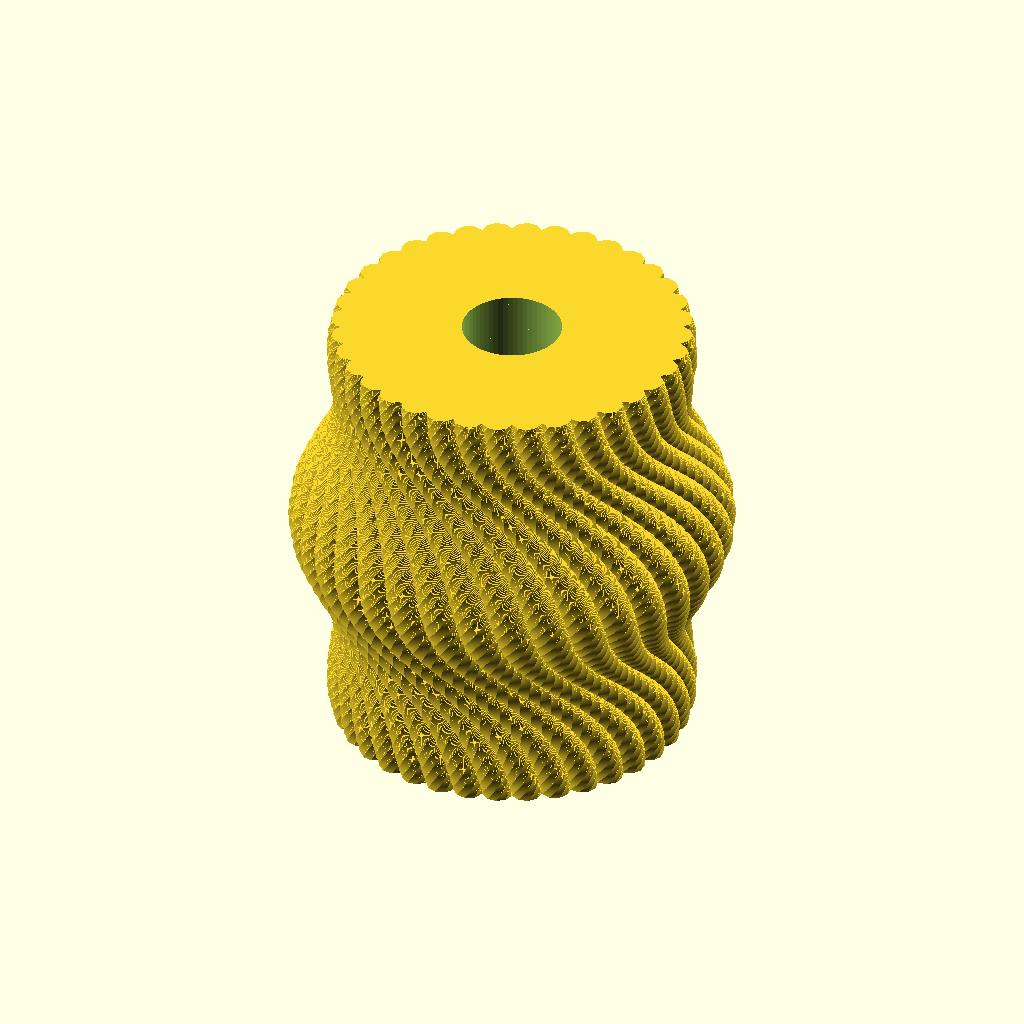
Cell 1 — every parameter at its default value.
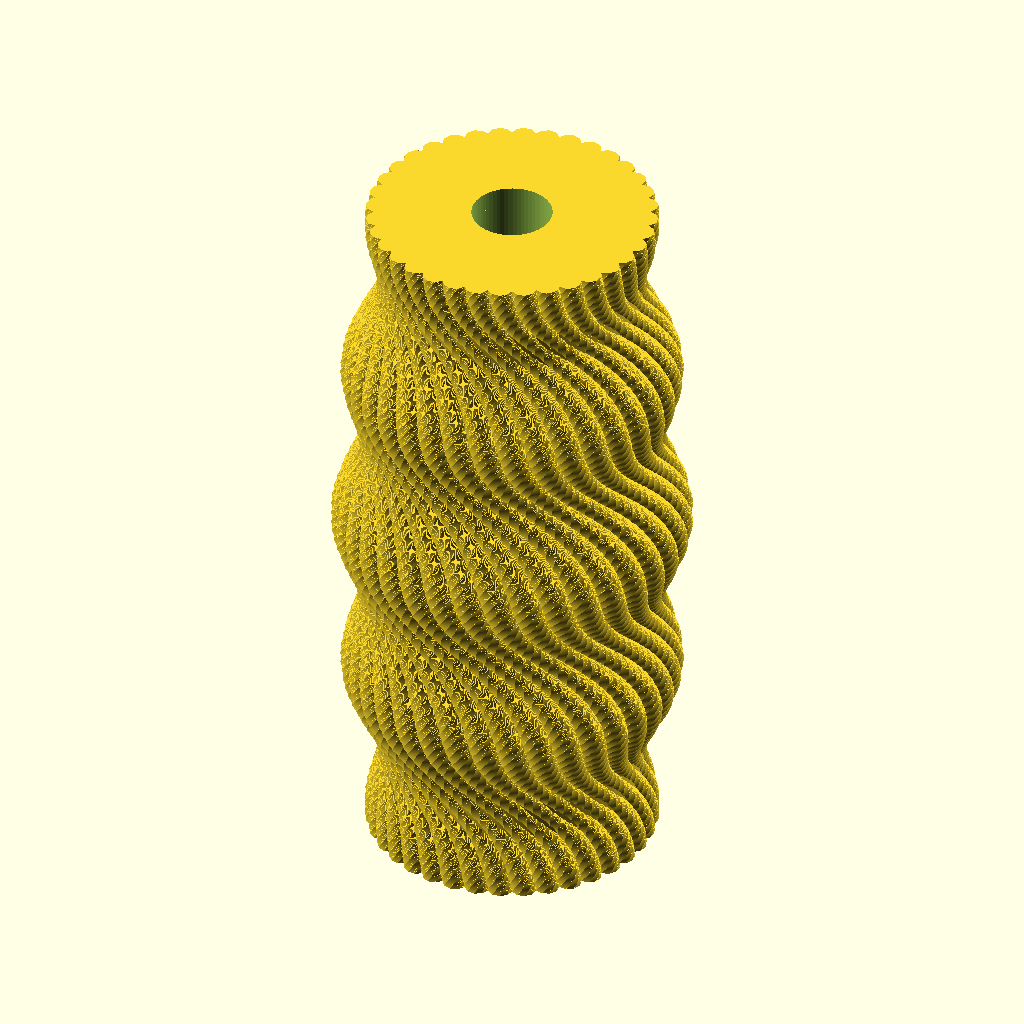
Cell 2: the same model with height = 360.
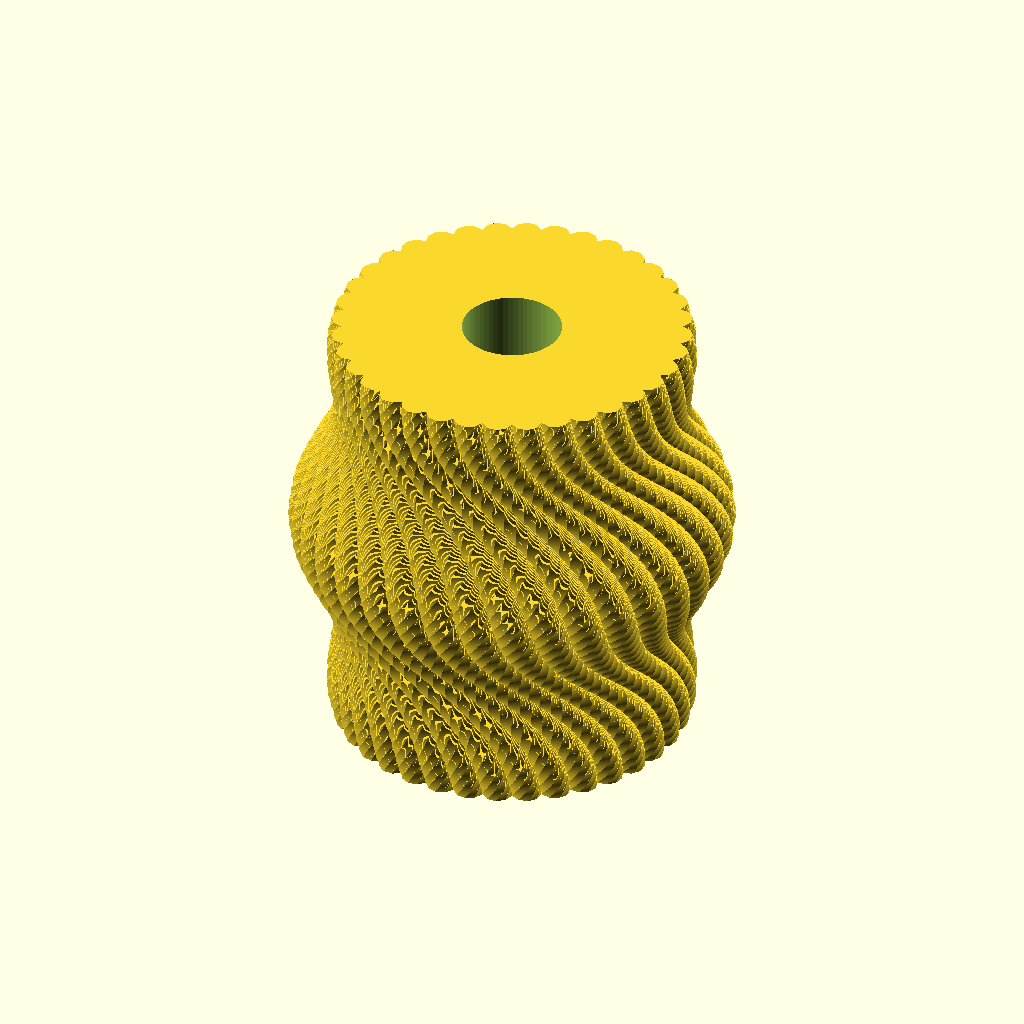
Cell 3: layer_height = 0.4 (everything else at default).
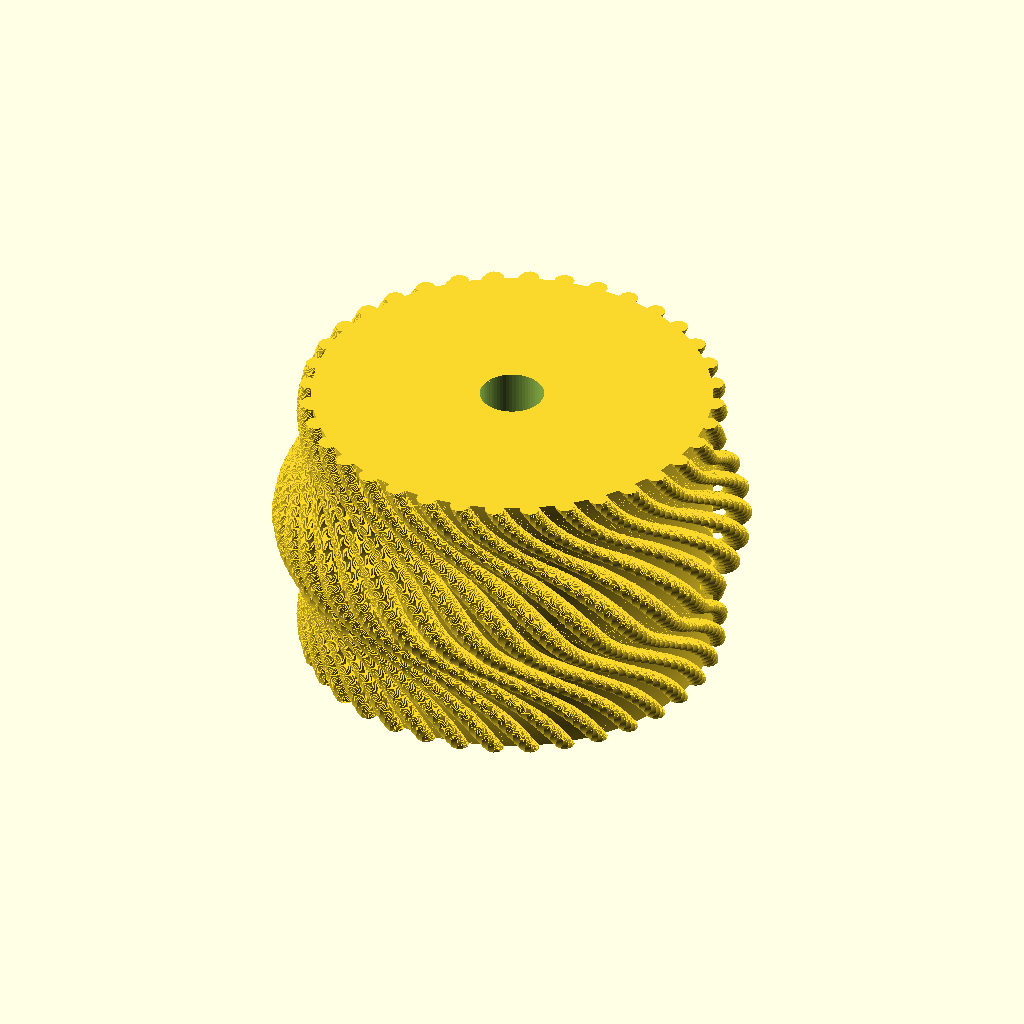
Cell 4 — main_diameter set to 240, the other parameters unchanged.
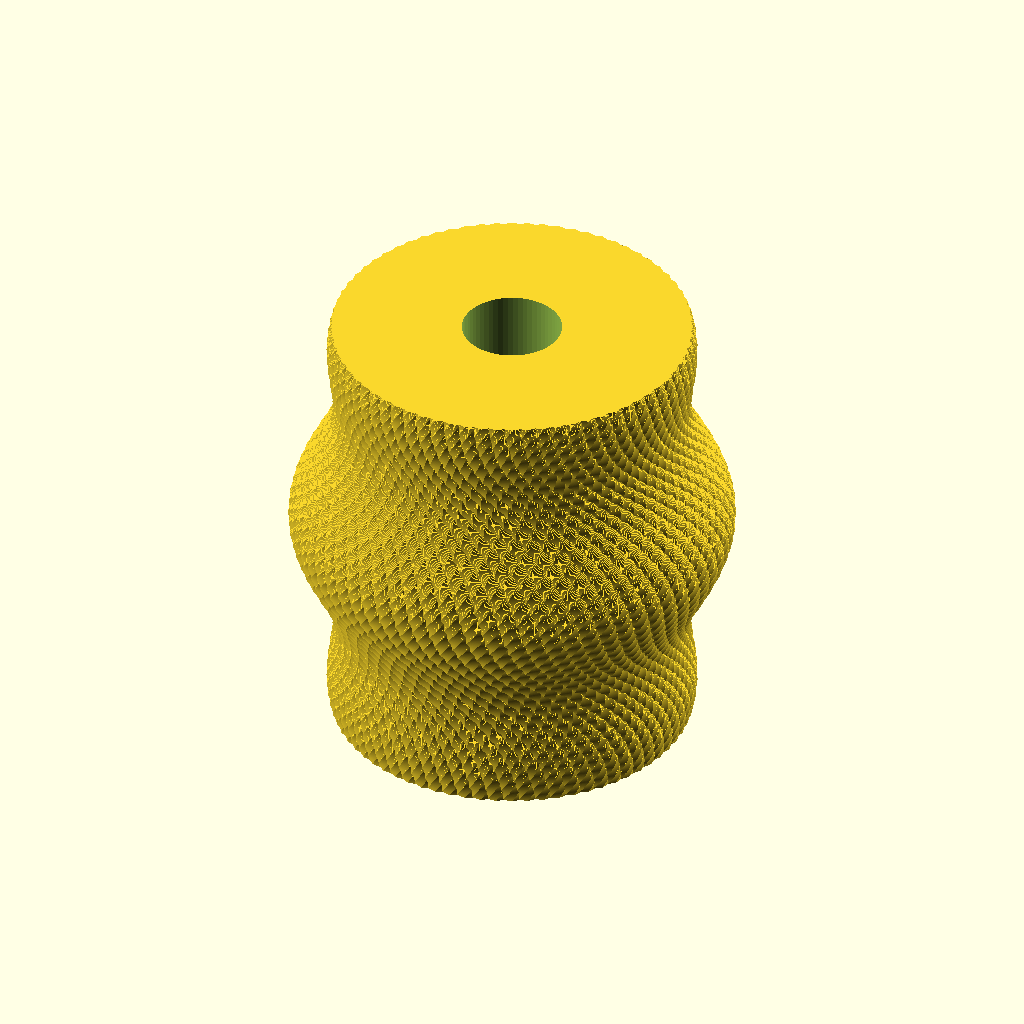
Cell 5 — divs_per_circle set to 72, the other parameters unchanged.
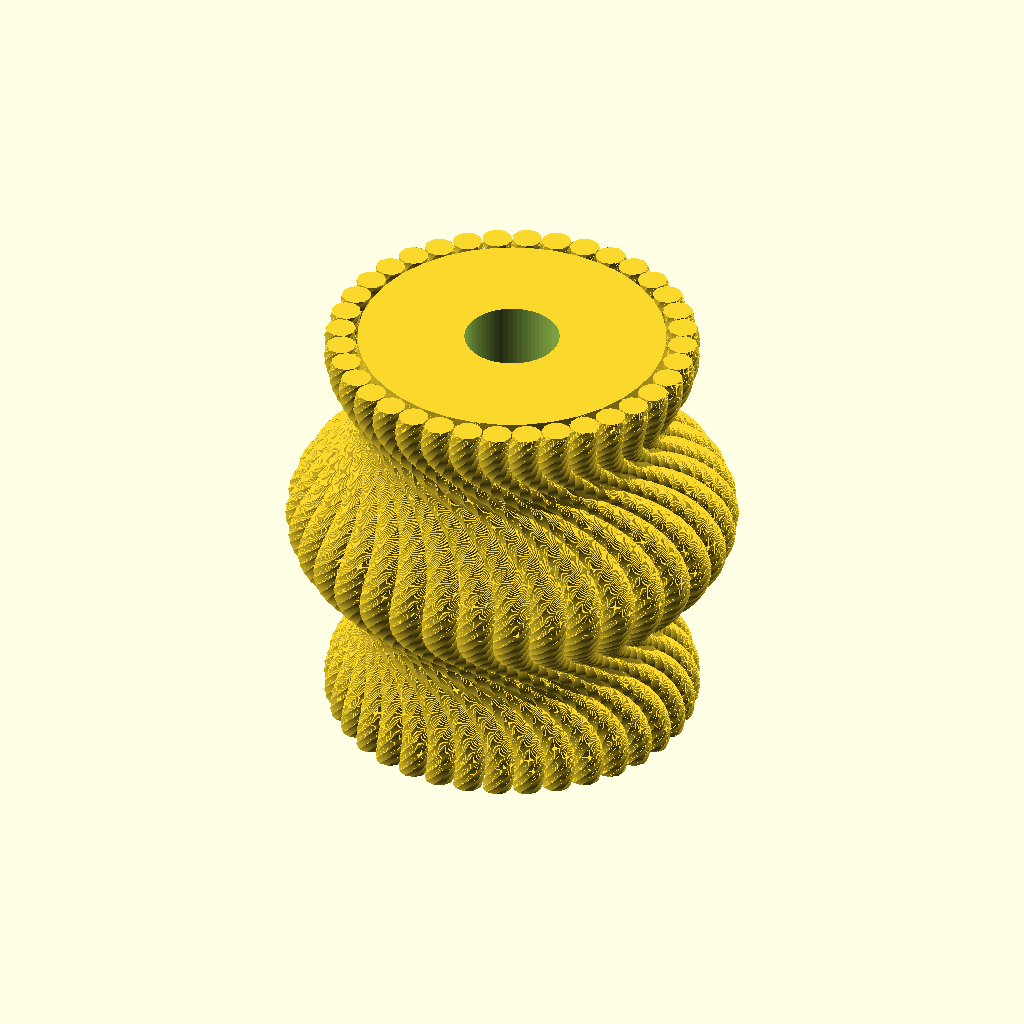
Cell 6 — spiral_radius set to 12, the other parameters unchanged.
All cells are drawn from the same view direction (rotation 55°, 0°, 25°, orthographic, colour scheme Cornfield), but the view is re-fitted for each cell, so position and scale can differ between cells as well as the parameter.
OpenSCAD source file rope_swirl/rope_swirl_small.scad:
use <rope_swirl.scad>;
use <../mounting_functions.scad>;

height = 180;
layer_height = 0.2;
main_diameter = 120;
divs_per_circle = 36;
spiral_radius = 6;
circle_diameter = 12.5;
swell = 15;
circle_sides = 10;
orbit_deg_per_mm = 4;
spin_deg_per_mm = 8;
center_hole_diameter = 40;

difference() {
    rope_swirl(
        height=height,
        layer_height=layer_height,
        main_diameter=main_diameter,
        divs_per_circle=divs_per_circle,
        spiral_radius=spiral_radius,
        circle_diameter=circle_diameter,
        swell=swell,
        circle_sides=circle_sides,
        orbit_deg_per_mm=orbit_deg_per_mm,
        spin_deg_per_mm=spin_deg_per_mm
    );
    center_hole(height=height, diameter=center_hole_diameter);
}
Customizer parameters (derived from the source; name, type, default, range or options):
height: number, default 180
layer_height: number, default 0.2
main_diameter: number, default 120
divs_per_circle: number, default 36
spiral_radius: number, default 6
circle_diameter: number, default 12.5
swell: number, default 15
circle_sides: number, default 10
orbit_deg_per_mm: number, default 4
spin_deg_per_mm: number, default 8
center_hole_diameter: number, default 40
